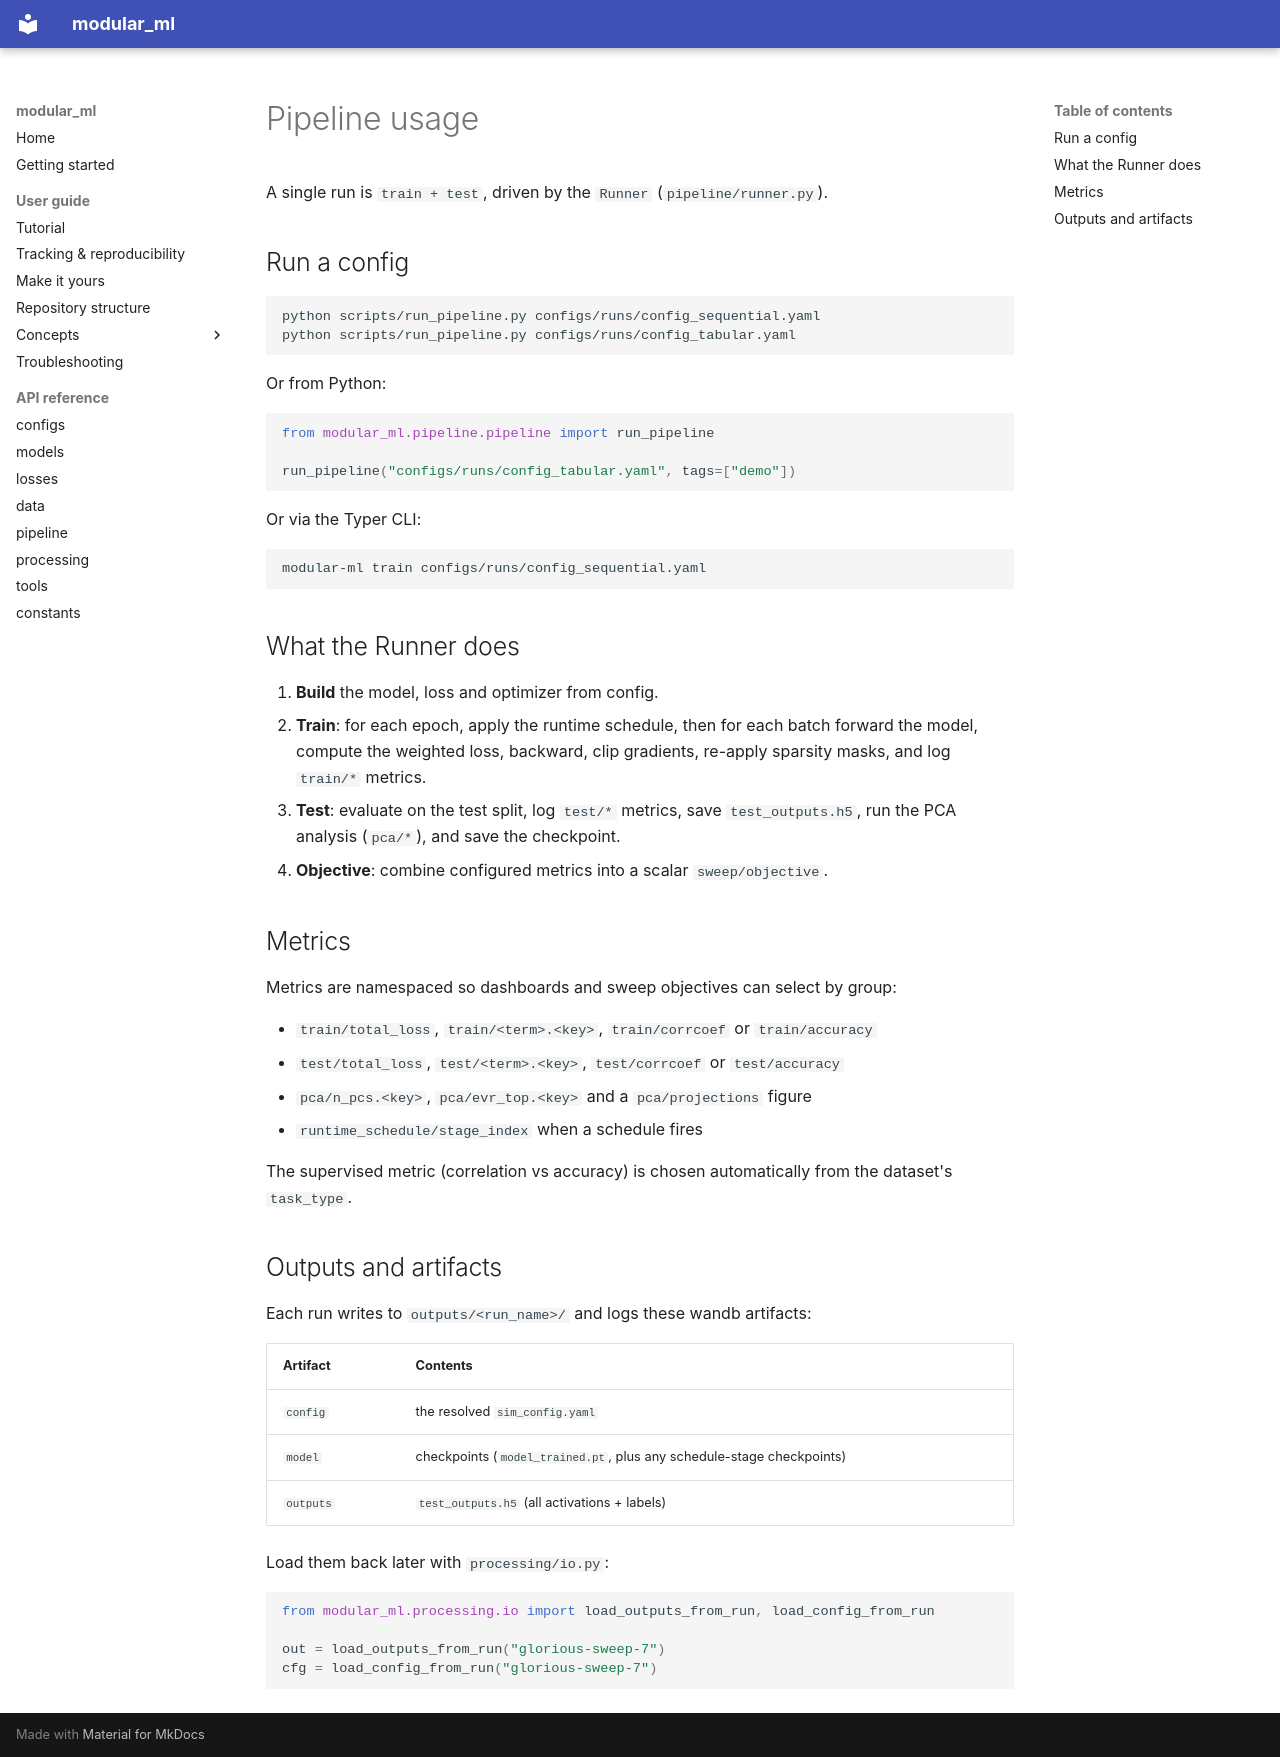

repository: imendezguerra/modular_ml · page: docs/pipeline-usage/index.html · generator: mkdocs

# Pipeline usage

A single run is `train + test`, driven by the `Runner`
(`pipeline/runner.py`).

## Run a config

```bash
python scripts/run_pipeline.py configs/runs/config_sequential.yaml
python scripts/run_pipeline.py configs/runs/config_tabular.yaml
```

Or from Python:

```python
from modular_ml.pipeline.pipeline import run_pipeline

run_pipeline("configs/runs/config_tabular.yaml", tags=["demo"])
```

Or via the Typer CLI:

```bash
modular-ml train configs/runs/config_sequential.yaml
```

## What the Runner does

1. **Build** the model, loss and optimizer from config.
2. **Train**: for each epoch, apply the runtime schedule, then for each batch
   forward the model, compute the weighted loss, backward, clip gradients,
   re-apply sparsity masks, and log `train/*` metrics.
3. **Test**: evaluate on the test split, log `test/*` metrics, save
   `test_outputs.h5`, run the PCA analysis (`pca/*`), and save the checkpoint.
4. **Objective**: combine configured metrics into a scalar `sweep/objective`.

## Metrics

Metrics are namespaced so dashboards and sweep objectives can select by group:

- `train/total_loss`, `train/<term>.<key>`, `train/corrcoef` or `train/accuracy`
- `test/total_loss`, `test/<term>.<key>`, `test/corrcoef` or `test/accuracy`
- `pca/n_pcs.<key>`, `pca/evr_top.<key>` and a `pca/projections` figure
- `runtime_schedule/stage_index` when a schedule fires

The supervised metric (correlation vs accuracy) is chosen automatically from the
dataset's `task_type`.

## Outputs and artifacts

Each run writes to `outputs/<run_name>/` and logs these wandb artifacts:

| Artifact | Contents |
|----------|----------|
| `config` | the resolved `sim_config.yaml` |
| `model`  | checkpoints (`model_trained.pt`, plus any schedule-stage checkpoints) |
| `outputs`| `test_outputs.h5` (all activations + labels) |

Load them back later with `processing/io.py`:

```python
from modular_ml.processing.io import load_outputs_from_run, load_config_from_run

out = load_outputs_from_run("glorious-sweep-7")
cfg = load_config_from_run("glorious-sweep-7")
```
